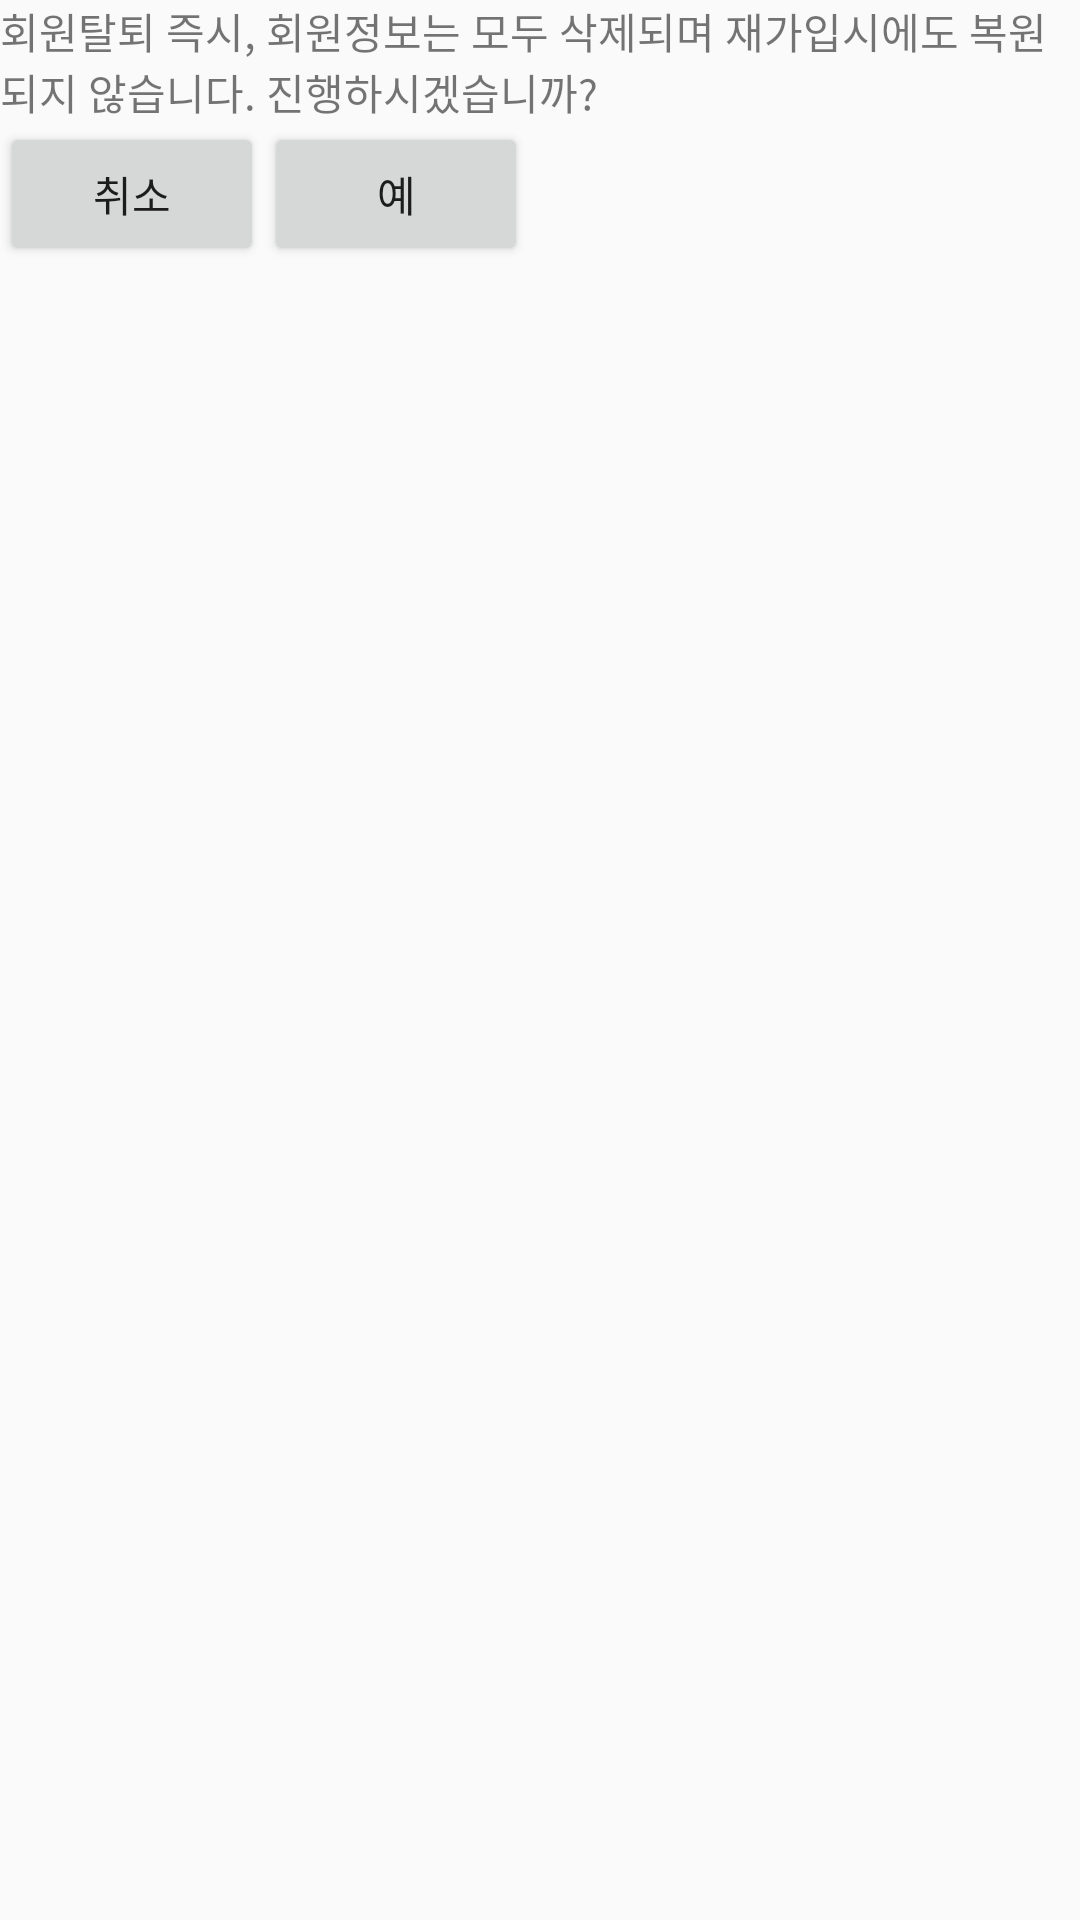

Layout XML and referenced resources for this Android screen:
<!-- AndroidManifest.xml: application theme AppTheme -->
<!-- res/layout/activity_with_drawal.xml -->
<?xml version="1.0" encoding="utf-8"?>
<android.support.constraint.ConstraintLayout xmlns:android="http://schemas.android.com/apk/res/android"
    xmlns:app="http://schemas.android.com/apk/res-auto"
    xmlns:tools="http://schemas.android.com/tools"
    android:layout_width="match_parent"
    android:layout_height="match_parent"
    tools:context=".WithDrawal_Activity">
    <LinearLayout
        android:layout_width="match_parent"
        android:layout_height="match_parent"
        android:orientation="vertical">
        <TextView
            android:layout_width="wrap_content"
            android:layout_height="wrap_content"
            android:text="회원탈퇴 즉시, 회원정보는 모두 삭제되며 재가입시에도 복원되지 않습니다. 진행하시겠습니까?"
            />

        <LinearLayout
            android:layout_width="match_parent"
            android:layout_height="wrap_content"
            android:orientation="horizontal">

            <Button
                android:layout_width="wrap_content"
                android:layout_height="wrap_content"
                android:text="취소"/>

            <Button
                android:layout_width="wrap_content"
                android:layout_height="wrap_content"
                android:text="예"/>

        </LinearLayout>

    </LinearLayout>


</android.support.constraint.ConstraintLayout>
<!-- resources referenced by this layout -->
<resources>
  <style name="AppTheme" parent="Theme.AppCompat.Light.DarkActionBar">
          
          <item name="colorPrimary">@color/colorPrimary</item>
          <item name="colorPrimaryDark">@color/colorPrimaryDark</item>
          <item name="colorAccent">@color/colorAccent</item>
      </style>
  <color name="colorPrimary">#aed581</color>
  <color name="colorPrimaryDark">#7DA453</color>
  <color name="colorAccent">#E06600</color>
</resources>
